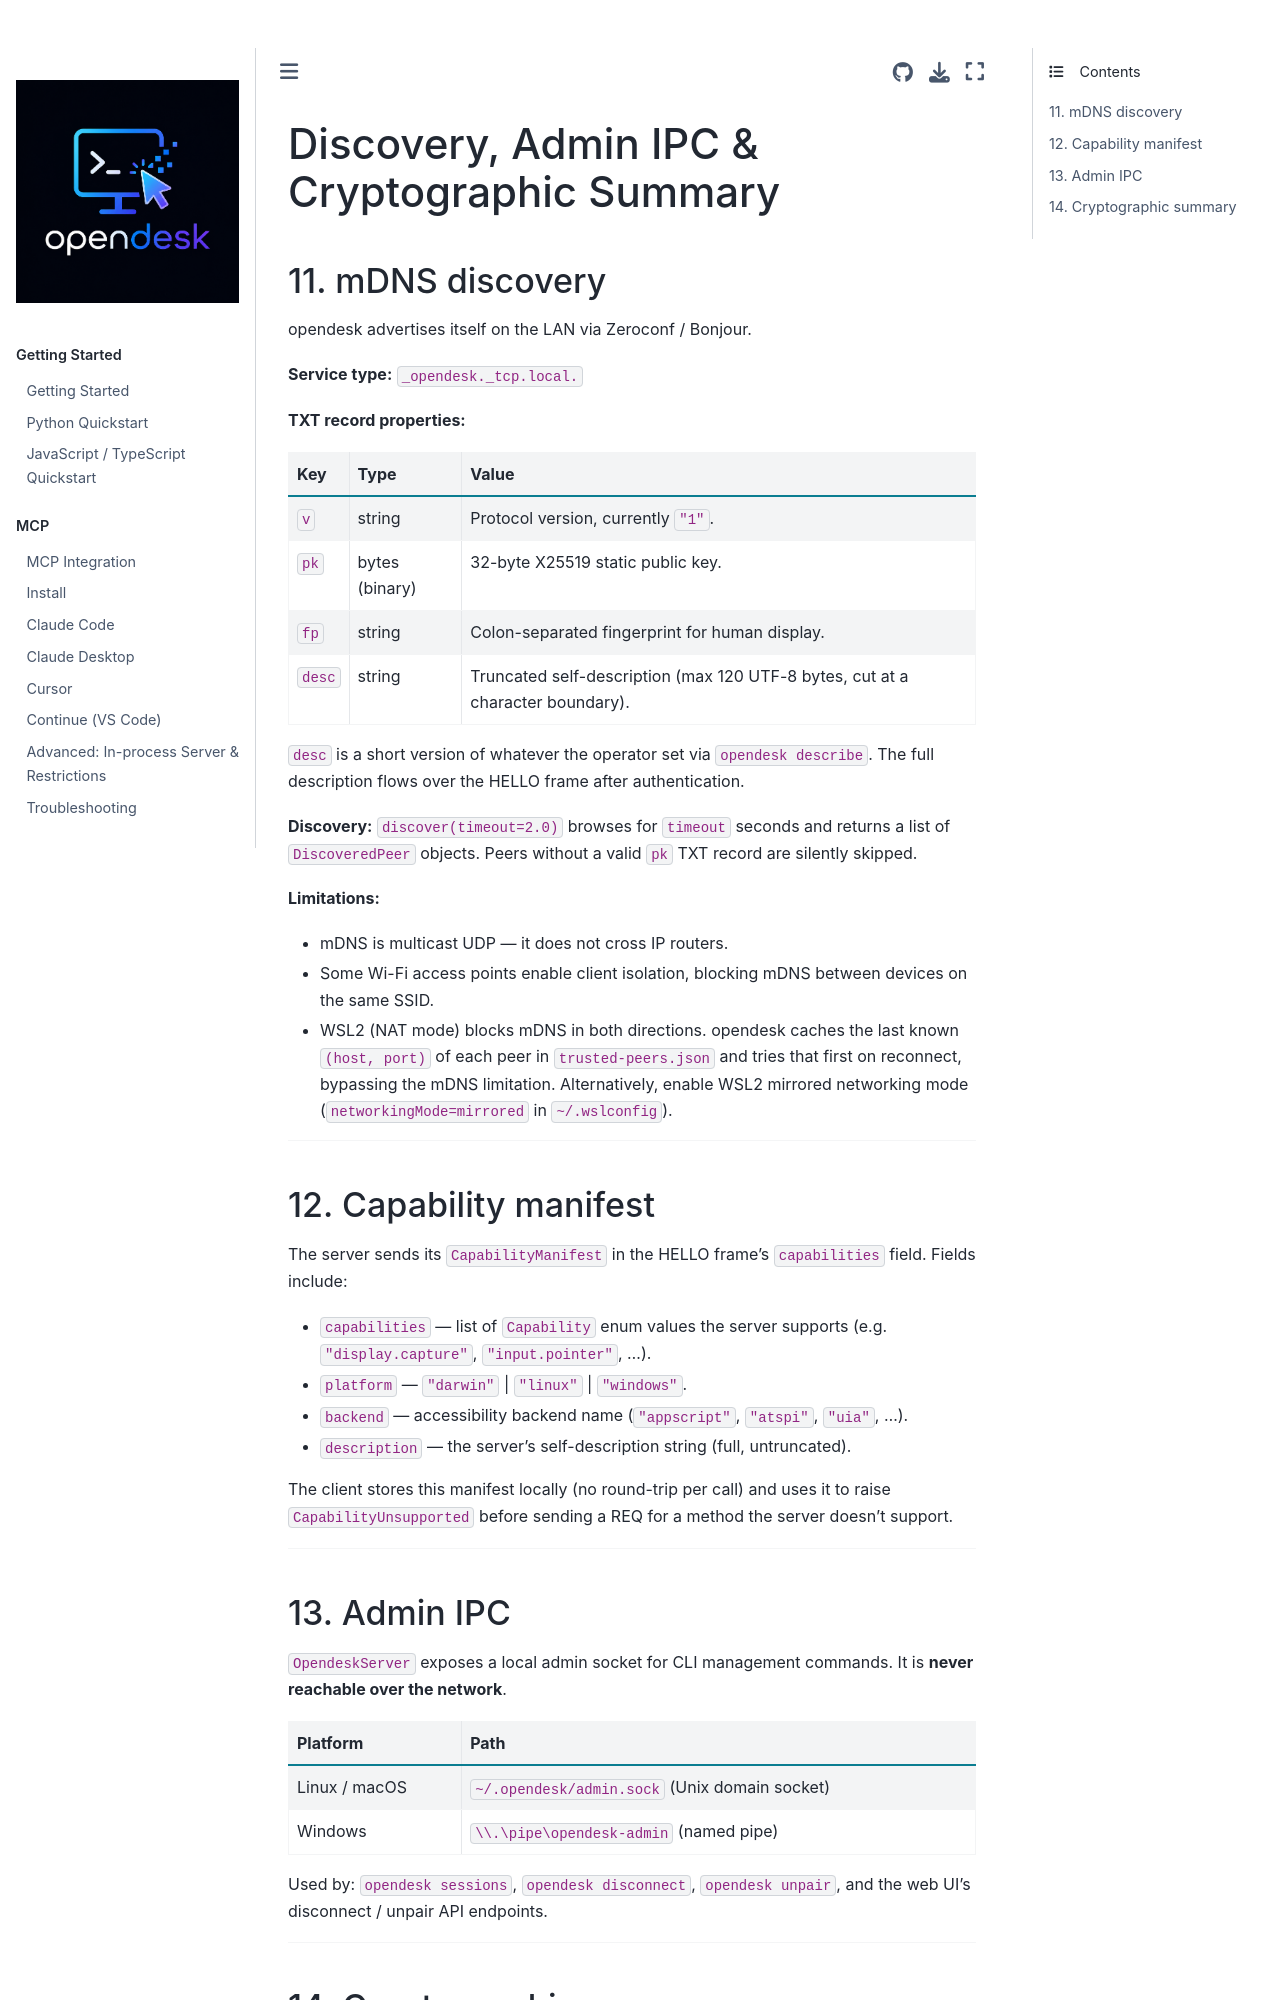

repository: vitalops/opencua · page: docs/protocol/discovery.html · generator: mkdocs

# Discovery, Admin IPC & Cryptographic Summary

## 11. mDNS discovery

opendesk advertises itself on the LAN via Zeroconf / Bonjour.

**Service type:** `_opendesk._tcp.local.`

**TXT record properties:**

| Key | Type | Value |
|---|---|---|
| `v` | string | Protocol version, currently `"1"`. |
| `pk` | bytes (binary) | 32-byte X25519 static public key. |
| `fp` | string | Colon-separated fingerprint for human display. |
| `desc` | string | Truncated self-description (max 120 UTF-8 bytes, cut at a character boundary). |

`desc` is a short version of whatever the operator set via `opendesk describe`.
The full description flows over the HELLO frame after authentication.

**Discovery:** `discover(timeout=2.0)` browses for `timeout` seconds and
returns a list of `DiscoveredPeer` objects. Peers without a valid `pk` TXT
record are silently skipped.

**Limitations:**
* mDNS is multicast UDP — it does not cross IP routers.
* Some Wi-Fi access points enable client isolation, blocking mDNS between
  devices on the same SSID.
* WSL2 (NAT mode) blocks mDNS in both directions. opendesk caches the last
  known `(host, port)` of each peer in `trusted-peers.json` and tries that
  first on reconnect, bypassing the mDNS limitation. Alternatively, enable
  WSL2 mirrored networking mode (`networkingMode=mirrored` in `~/.wslconfig`).

---

## 12. Capability manifest

The server sends its `CapabilityManifest` in the HELLO frame's `capabilities`
field. Fields include:

* `capabilities` — list of `Capability` enum values the server supports
  (e.g. `"display.capture"`, `"input.pointer"`, …).
* `platform` — `"darwin"` | `"linux"` | `"windows"`.
* `backend` — accessibility backend name (`"appscript"`, `"atspi"`, `"uia"`, …).
* `description` — the server's self-description string (full, untruncated).

The client stores this manifest locally (no round-trip per call) and uses it
to raise `CapabilityUnsupported` before sending a REQ for a method the server
doesn't support.

---
